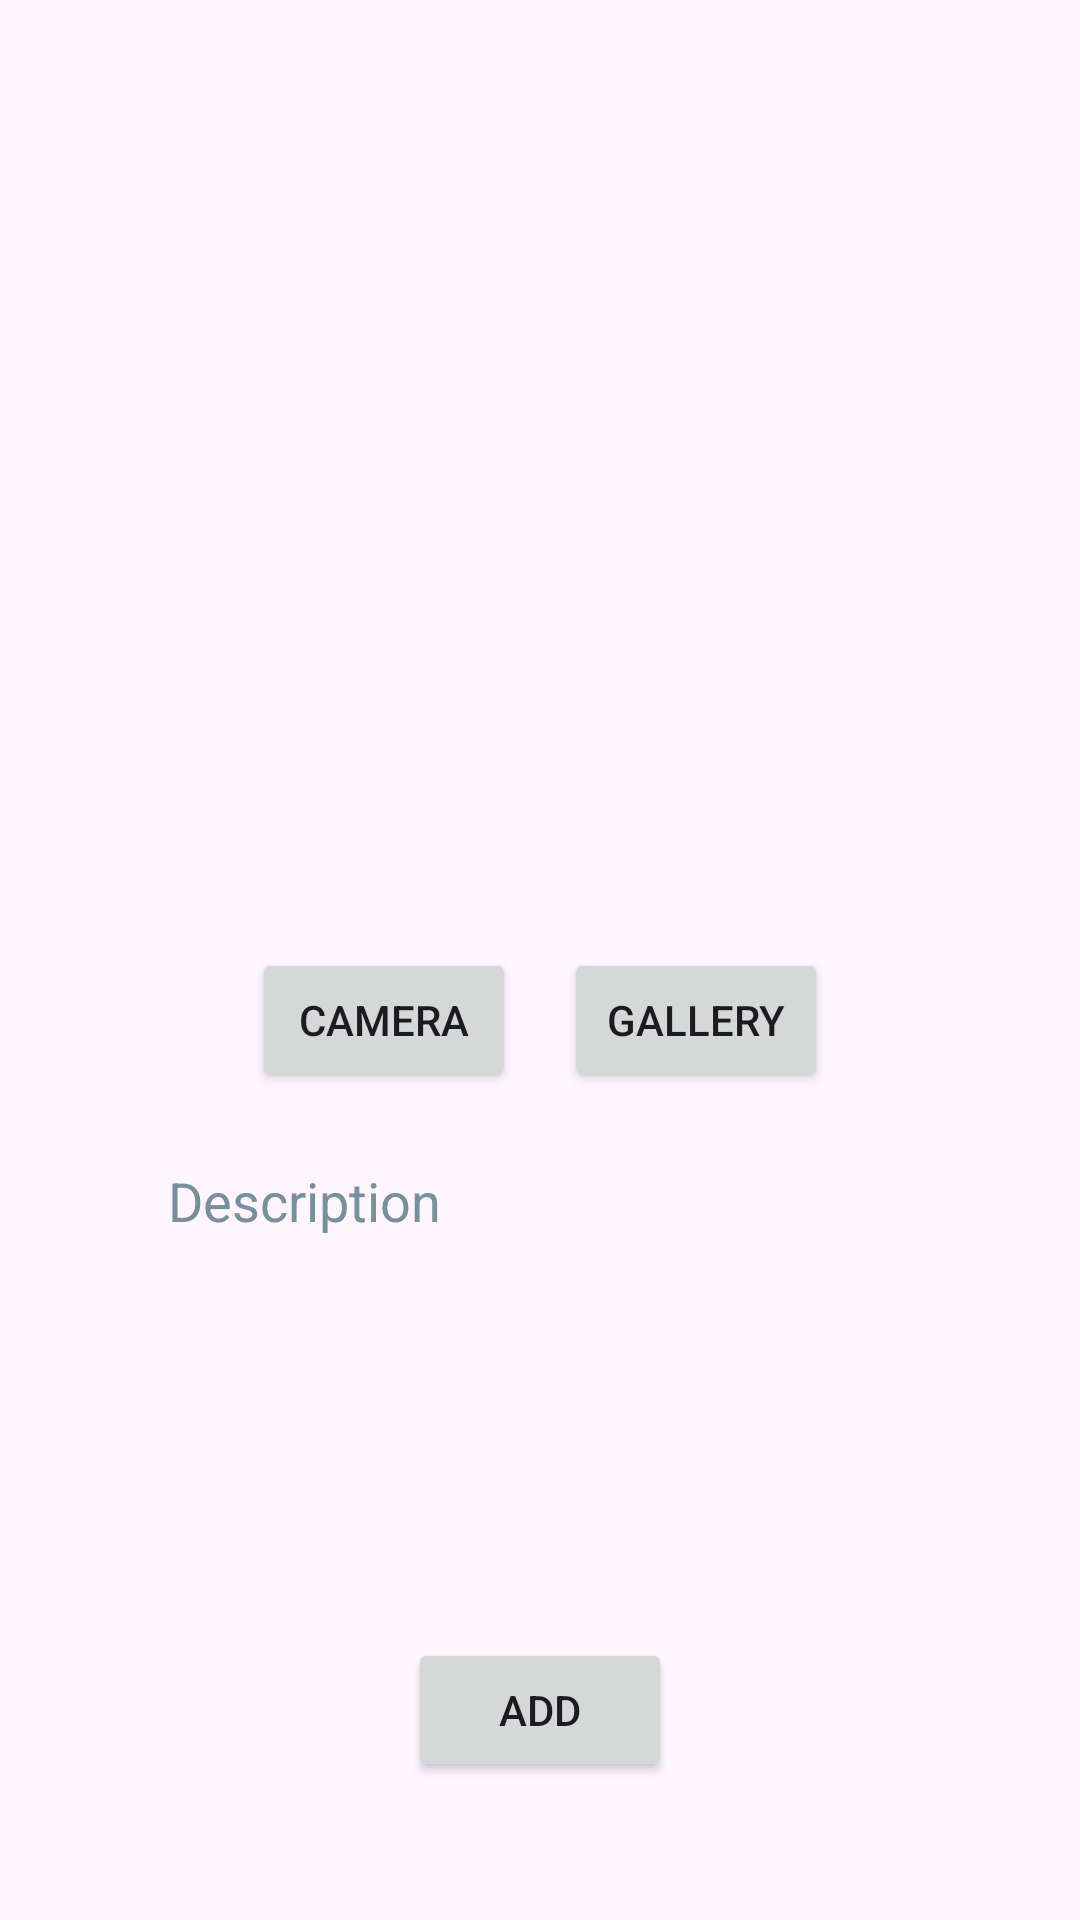

The Android layout XML behind this screen, and the referenced resources:
<!-- AndroidManifest.xml: application theme Theme.MiddleProjectInter -->
<!-- res/layout/activity_add_story.xml -->
<?xml version="1.0" encoding="utf-8"?>
<androidx.constraintlayout.widget.ConstraintLayout xmlns:android="http://schemas.android.com/apk/res/android"
    xmlns:app="http://schemas.android.com/apk/res-auto"
    xmlns:tools="http://schemas.android.com/tools"
    android:layout_width="match_parent"
    android:layout_height="match_parent"
    tools:context=".view.addstory.AddStoryActivity">

    <ImageView
        android:id="@+id/iv_thumbnail"
        android:layout_width="match_parent"
        android:layout_height="300dp"
        android:contentDescription="@string/result_upload"
        android:padding="32dp"
        android:scaleType="centerCrop"
        android:src="@drawable/ic_thumbnail_image"
        app:layout_constraintTop_toTopOf="parent" />

    <Button
        android:id="@+id/btn_camera"
        android:layout_width="wrap_content"
        android:layout_height="wrap_content"
        android:layout_marginTop="16dp"
        android:layout_marginEnd="8dp"
        android:text="@string/camera"
        app:layout_constraintEnd_toStartOf="@+id/btn_gallery"
        app:layout_constraintHorizontal_chainStyle="packed"
        app:layout_constraintStart_toStartOf="parent"
        app:layout_constraintTop_toBottomOf="@id/iv_thumbnail" />

    <Button
        android:id="@+id/btn_gallery"
        android:layout_width="wrap_content"
        android:layout_height="wrap_content"
        android:layout_marginStart="8dp"
        android:layout_marginTop="16dp"
        android:text="@string/gallery"
        app:layout_constraintEnd_toEndOf="parent"
        app:layout_constraintStart_toEndOf="@+id/btn_camera"
        app:layout_constraintTop_toBottomOf="@id/iv_thumbnail" />

    <EditText
        android:id="@+id/ed_add_description"
        android:layout_width="match_parent"
        android:layout_height="150dp"
        android:layout_marginHorizontal="48dp"
        android:layout_marginTop="16dp"
        android:background="@drawable/custom_edit_text"
        android:gravity="start"
        android:padding="8dp"
        android:maxLines="2"
        android:hint="@string/description"
        android:importantForAutofill="no"
        android:inputType="textMultiLine"
        android:textColorHint="#78909C"
        app:layout_constraintTop_toBottomOf="@id/btn_camera" />

    <Button
        android:id="@+id/btn_upload"
        android:layout_width="wrap_content"
        android:layout_height="wrap_content"
        android:layout_marginTop="16dp"
        android:text="@string/add"
        app:layout_constraintEnd_toEndOf="@id/ed_add_description"
        app:layout_constraintStart_toStartOf="@id/ed_add_description"
        app:layout_constraintTop_toBottomOf="@id/ed_add_description" />

    <ProgressBar
        android:id="@+id/pb_loading_screen"
        android:layout_width="wrap_content"
        android:layout_height="wrap_content"
        android:indeterminateTint="#ADA4A5"
        android:visibility="gone"
        app:layout_constraintBottom_toBottomOf="@id/btn_upload"
        app:layout_constraintEnd_toEndOf="parent"
        app:layout_constraintStart_toStartOf="parent"
        app:layout_constraintTop_toTopOf="@id/btn_upload" />

</androidx.constraintlayout.widget.ConstraintLayout>
<!-- resources referenced by this layout -->
<resources>
  <string name="add">Add</string>
  <string name="camera">Camera</string>
  <string name="description">Description</string>
  <string name="gallery">Gallery</string>
  <string name="result_upload">Result of Photo</string>
  <style name="Theme.MiddleProjectInter" parent="Base.Theme.MiddleProjectInter" />
  <style name="Base.Theme.MiddleProjectInter" parent="Theme.Material3.DayNight">
          
          
      </style>
</resources>
